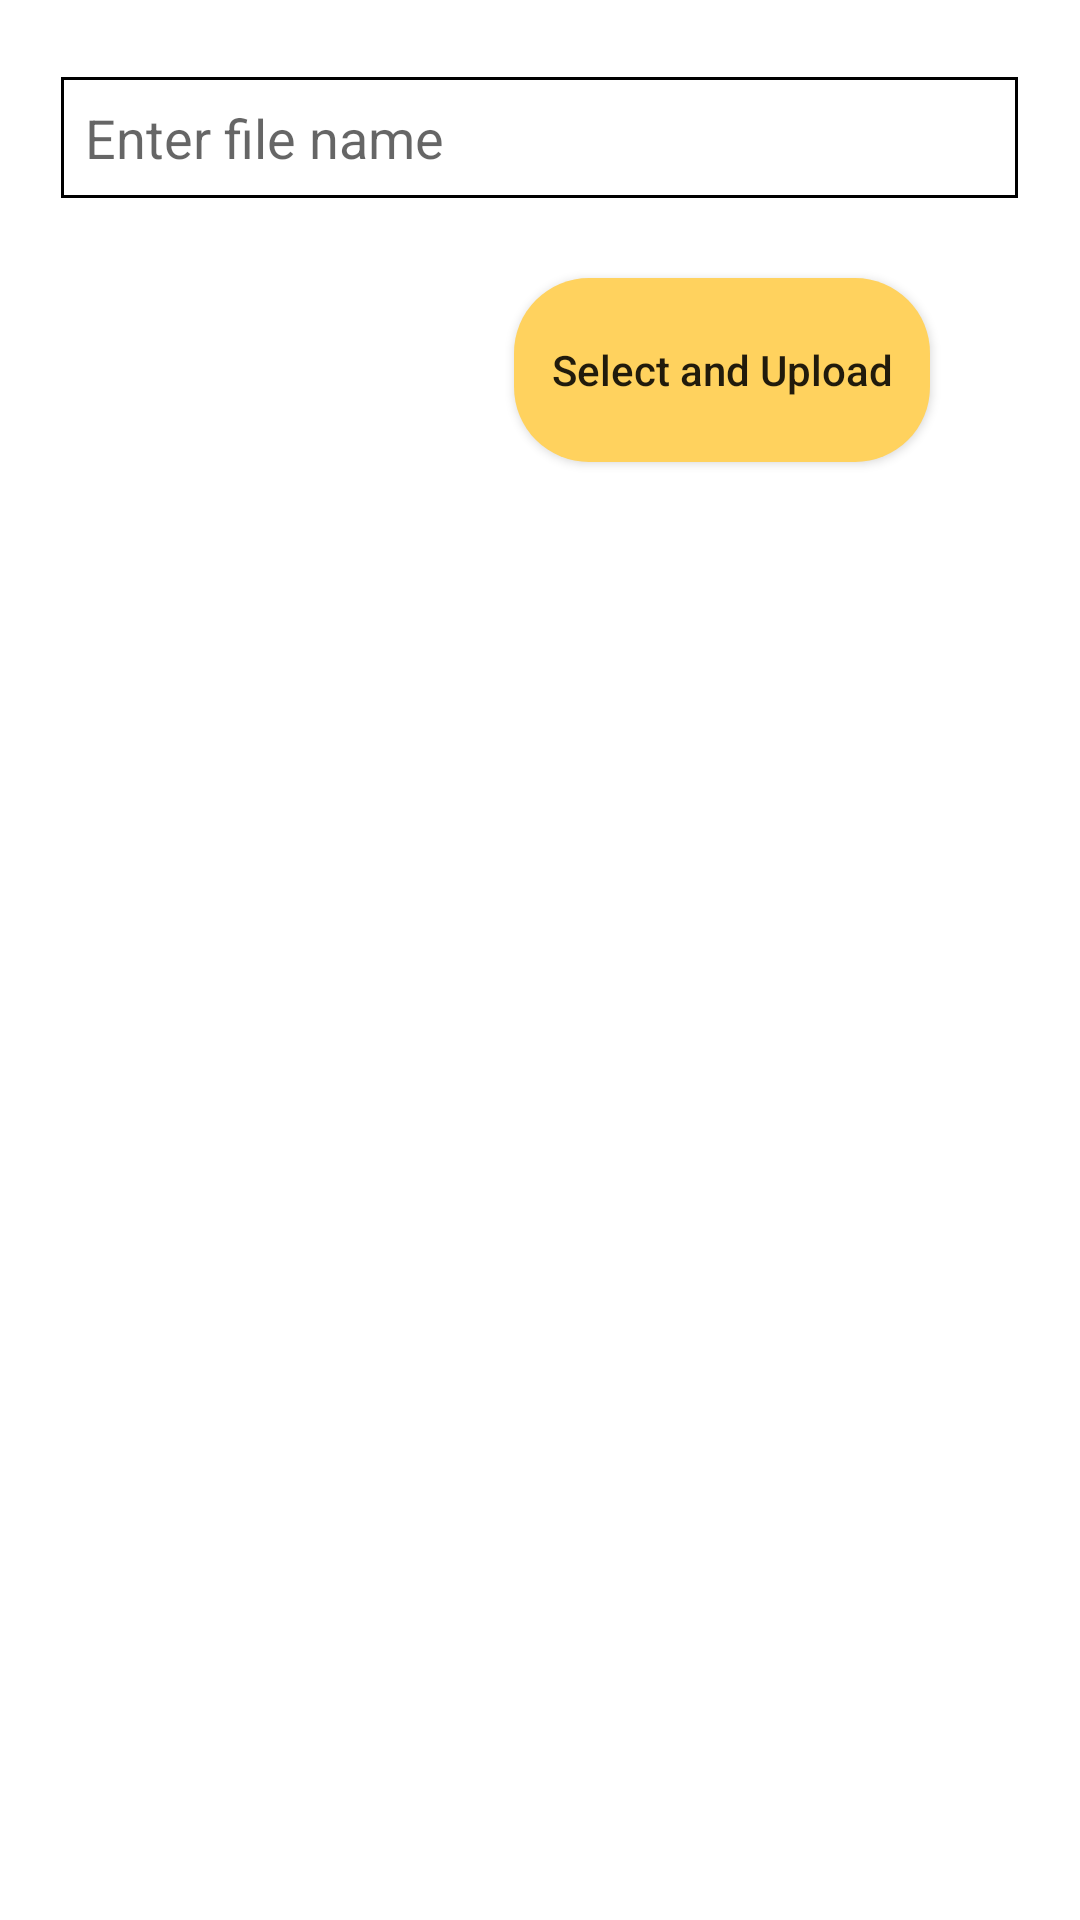

Produce the Android XML layout that renders to this screen, including the resource entries it uses.
<!-- AndroidManifest.xml: application theme AppTheme -->
<!-- res/layout/activity_cloud_storage.xml -->
<?xml version="1.0" encoding="utf-8"?>
<RelativeLayout xmlns:android="http://schemas.android.com/apk/res/android"
    xmlns:app="http://schemas.android.com/apk/res-auto"
    xmlns:tools="http://schemas.android.com/tools"
    android:layout_width="match_parent"
    android:layout_height="match_parent"
    android:background="#FFFFFF"
    tools:context=".Core.CloudStorage">


    <Button
        android:id="@+id/uploadbtn"
        android:layout_width="165dp"
        android:layout_height="61dp"
        android:layout_alignStart="@+id/file_name"
        android:layout_alignLeft="@+id/file_name"
        android:layout_alignTop="@+id/file_name"
        android:layout_alignParentEnd="true"
        android:layout_alignParentRight="true"
        android:layout_alignParentBottom="true"
        android:layout_marginStart="151dp"
        android:layout_marginLeft="151dp"
        android:layout_marginTop="67dp"
        android:layout_marginEnd="50dp"
        android:layout_marginRight="50dp"
        android:layout_marginBottom="486dp"
        android:background="@drawable/button_connect"
        android:padding="6dp"
        android:text="Select and Upload"
        android:textAllCaps="false"></Button>

    <EditText
        android:id="@+id/file_name"
        android:layout_width="319dp"
        android:layout_height="wrap_content"
        android:layout_alignParentBottom="true"
        android:layout_centerHorizontal="true"
        android:layout_marginBottom="574dp"
        android:background="@drawable/border"
        android:ems="10"
        android:hint="Enter file name"
        android:inputType="textPersonName"
        android:padding="@dimen/lo_8dpGrid"
        android:textSize="18sp" />

    <TextView
        android:id="@+id/textView2"
        android:layout_width="wrap_content"
        android:layout_height="wrap_content"
        android:layout_above="@+id/file_name"
        android:layout_alignStart="@+id/file_name"
        android:layout_alignLeft="@+id/file_name"
        android:layout_alignEnd="@+id/file_name"
        android:layout_alignRight="@+id/file_name"
        android:layout_alignParentTop="true"
        android:layout_marginStart="4dp"
        android:layout_marginLeft="4dp"
        android:layout_marginTop="80dp"
        android:layout_marginEnd="225dp"
        android:layout_marginRight="225dp"
        android:layout_marginBottom="13dp"
        android:text="Upload File"
        android:textSize="18sp"
        android:textStyle="bold" />




</RelativeLayout>
<!-- resources referenced by this layout -->
<resources>
  <dimen name="lo_8dpGrid">8dp</dimen>
  <!-- drawable border (drawable) -->
  <shape xmlns:android="http://schemas.android.com/apk/res/android"
      android:shape="rectangle" >
  
      <stroke
          android:width="1dp"
          android:color="#000000" />
  
  </shape>
  <!-- drawable button_connect (drawable) -->
  <?xml version="1.0" encoding="utf-8"?>
  <selector xmlns:android="http://schemas.android.com/apk/res/android">
      <item android:state_pressed="true" >
          <shape android:shape="rectangle"  >
              <corners android:radius="25dp" />
              <solid android:color="@color/colorYellow"/>
          </shape>
      </item>
      <item android:state_focused="true">
          <shape android:shape="rectangle"  >
              <corners android:radius="25dp" />
              <solid android:color="@color/colorYellow"/>
          </shape>
      </item>
      <item >
          <shape android:shape="rectangle"  >
              <corners android:radius="25dp" />
              <padding android:right="0dp" android:left="0dp" android:bottom="0dp" android:top="0dp"/>
              <solid android:color="@color/colorYellow"/>
          </shape>
      </item>
  </selector>
  
  
  <style name="AppTheme" parent="Theme.AppCompat.Light.NoActionBar">
          
  
          <item name="colorPrimary">#FFFFD25E</item>
          <item name="colorPrimaryDark">#FFFFD25E</item>
          <item name="colorAccent">#FFFFD25E</item>
          <item name="android:windowBackground">#FFFFD25E</item>
      </style>
  <color name="colorYellow">#FFFFD25E</color>
      
      
  
      // background-color dark-blue #141526
      // text-sup white #ffffff
      // text-sub gray #9193a8
      // text-link blue #1cbfff
      // text-high yellow #fef294
  
      // icon-normal gray #9193a8
      // icon-down blue #6afff3
      // icon-up purple #bf71ff
  
      // color blue #039be5
      // color gray #f8fcfc
      // colr white #ffffff
</resources>
